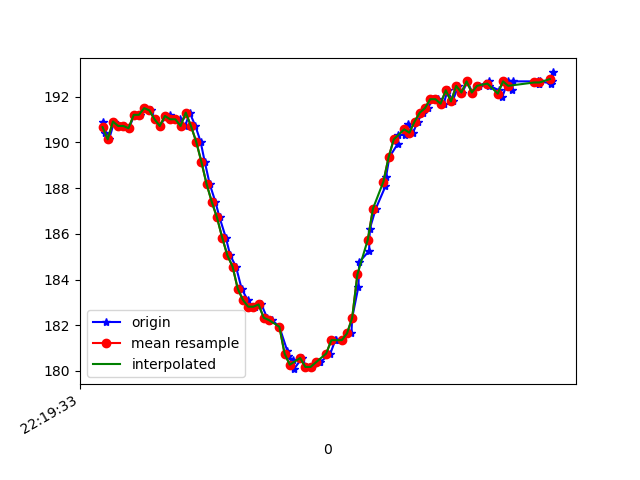

Values plotted in this chart, from the file beside it:
1617747573281, 443209979390600, 190.91797, -256.4453, -71.875
1617747573289, 443209995536370, 190.4, -256.1, -72.46
1617747573305, 443210014490100, 190.1, -256.6, -73.54
1617747573325, 443210033535393, 190.9, -256.3, -72.85
1617747573343, 443210052580687, 190.7, -256.4, -73.24
1617747573362, 443210071381810, 190.7, -256.2, -72.27
1617747573382, 443210090579710, 190.6, -256.3, -73.14
1617747573402, 443210109686047, 191.2, -256.2, -72.56
1617747573423, 443210128731340, 191.2, -256.2, -72.56
1617747573444, 443210147990283, 191.5, -255.8, -73.34
1617747573466, 443210169996143, 191.4, -256.3, -73.14
1617747573482, 443210186538690, 191, -256.2, -73.24
1617747573502, 443210205492419, 190.7, -256.3, -73.63
1617747573520, 443210224659798, 191.1, -256.5, -73.63
1617747573539, 443210243705092, 191.2, -256.3, -74.22
1617747573558, 443210262964035, 191, -256, -73.63
1617747573576, 443210281978807, 191, -255.7, -73.54
1617747573598, 443210301146186, 190.7, -254, -72.07
1617747573615, 443210320313565, 191.3, -250.3, -71.48
1617747573637, 443210339297816, 190.7, -244.9, -68.65
1617747573657, 443210358404152, 190, -239.8, -65.82
1617747573673, 443210377571531, 189.2, -233.3, -60.74
1617747573692, 443210396738909, 188.2, -227.2, -54.79
1617747573714, 443210415875767, 187.4, -222.9, -48.73
1617747573730, 443210435104188, 186.7, -220, -40.53
1617747573754, 443210454118961, 185.8, -218, -34.18
1617747573771, 443210473072690, 185.1, -217, -29.3
1617747573793, 443210492850495, 184.6, -216.7, -24.8
1617747573815, 443210512109438, 183.6, -217, -20.61
1617747573838, 443210531551509, 183.1, -217.2, -17.58
1617747573850, 443210550474717, 182.8, -218, -15.72
1617747573868, 443210569489489, 182.8, -218.9, -12.99
1617747573891, 443210588962081, 182.9, -219.6, -11.52
1617747573913, 443210608037896, 182.3, -219.4, -11.23
1617747573932, 443210627174754, 182.2, -219.6, -11.72
1617747573960, 443210646525260, 181.9, -219.3, -10.84
1617747573991, 443210665753682, 180.9, -219.6, -12.01
1617747573993, 443210685012624, 180.7, -219.5, -12.99
1617747574013, 443210704302089, 180.5, -219.6, -13.38
1617747574016, 443210723438946, 180.1, -218.9, -14.65
1617747574047, 443210742728410, 180.6, -218.7, -16.6
1617747574064, 443210762048395, 180.2, -218.6, -19.24
1617747574084, 443210781063168, 180.2, -218.2, -20.9
1617747574111, 443210800413674, 180.4, -218.8, -25.2
1617747574116, 443210819642035, 180.4, -219.3, -28.22
1617747574156, 443210838687328, 180.8, -219.5, -30.08
1617747574175, 443210857976792, 181.3, -219.7, -33.3
1617747574178, 443210877205214, 181.3, -221.1, -37.7
1617747574201, 443210896586242, 181.3, -222.3, -40.72
1617747574237, 443210915967270, 181.6, -223.7, -45.41
1617747574240, 443210934798914, 182.3, -225.7, -47.85
1617747574264, 443210954057857, 183.7, -228, -52.64
1617747574267, 443210973286278, 184.8, -231.6, -56.54
1617747574305, 443210992514700, 185.3, -234.4, -60.35
1617747574308, 443211011743121, 186.2, -238.1, -63.38
1617747574331, 443211031032585, 187.1, -241.4, -66.02
1617747574368, 443211050108400, 188.1, -244, -67.68
1617747574370, 443211069214736, 188.5, -245.6, -68.75
1617747574383, 443211088534722, 189.4, -247, -69.63
1617747574415, 443211107549494, 189.9, -247.9, -69.43
1617747574418, 443211126564266, 190.3, -246.2, -68.46
... 30 more rows
